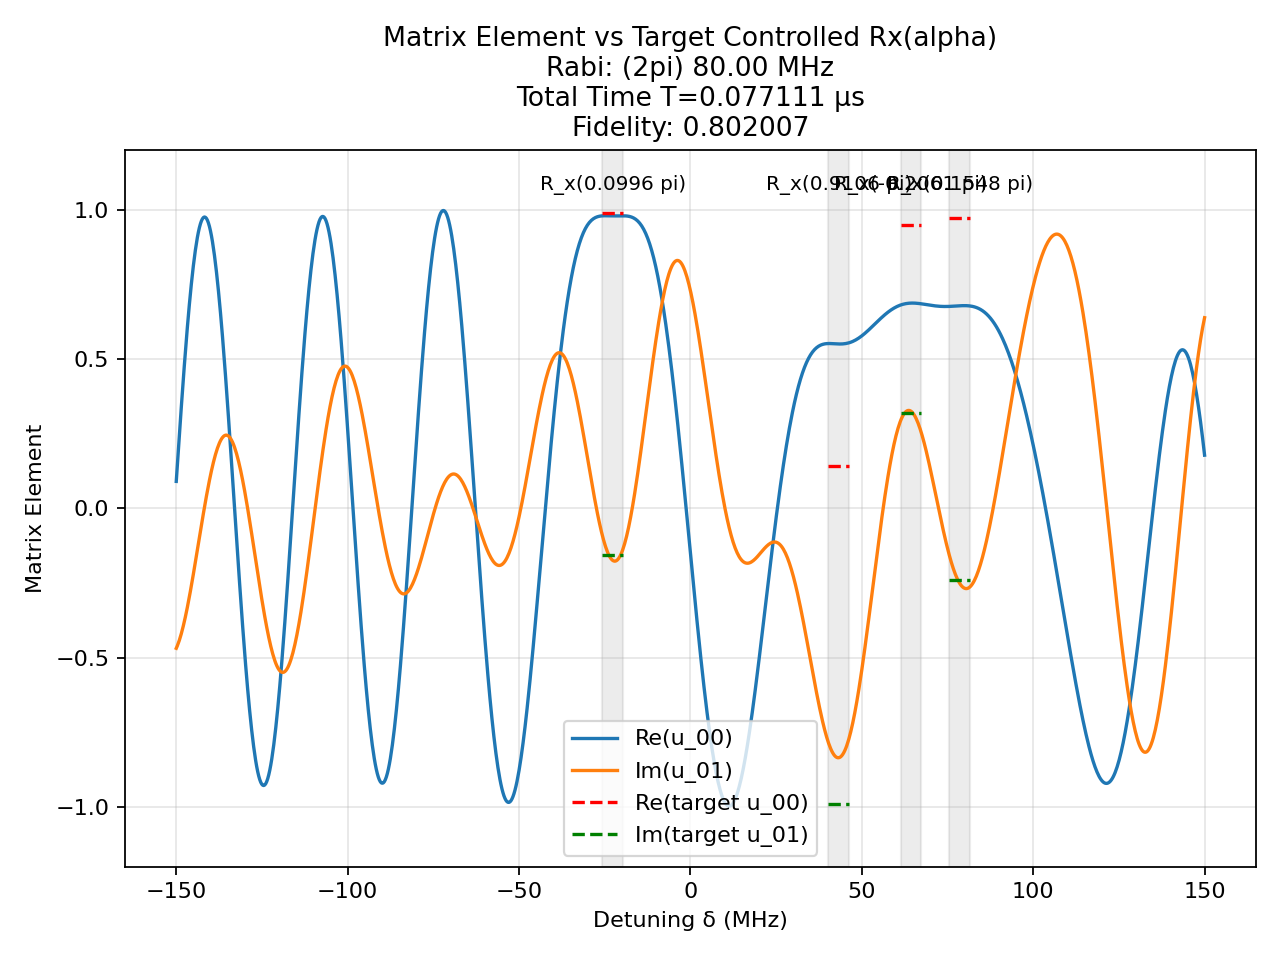

Data behind this chart, as committed beside it:
t (us), H_x (2pi MHz), H_z (2pi MHz)
0.001184, -80.0, 0.0
0.0008333, 0.0, 150.0
0.001824, -80.0, 0.0
0.0008333, 0.0, 150.0
0.0007573, 80.0, 0.0
0.0008333, 0.0, 150.0
0.000952, -80.0, 0.0
0.0008333, 0.0, 150.0
0.001562, -80.0, 0.0
0.0008333, 0.0, 150.0
0.0001339, 80.0, 0.0
0.0008333, 0.0, 150.0
0.0004603, -80.0, 0.0
0.0008333, 0.0, 150.0
0.0003442, 80.0, 0.0
0.0008333, 0.0, 150.0
0.0002863, -80.0, 0.0
0.0008333, 0.0, 150.0
0.0008564, -80.0, 0.0
0.0008333, 0.0, 150.0
0.0002863, -80.0, 0.0
0.0008333, 0.0, 150.0
0.0001109, 80.0, 0.0
0.0008333, 0.0, 150.0
8.986551489828889e-05, 80.0, 0.0
0.0008333, 0.0, 150.0
0.001102, -80.0, 0.0
0.0008333, 0.0, 150.0
1.3674139435760408e-05, -80.0, 0.0
0.0008333, 0.0, 150.0
0.0002969, -80.0, 0.0
0.0008333, 0.0, 150.0
0.000858, -80.0, 0.0
0.0008333, 0.0, 150.0
0.0005219, 80.0, 0.0
0.0008333, 0.0, 150.0
0.001515, -80.0, 0.0
0.0008333, 0.0, 150.0
0.001133, -80.0, 0.0
0.0008333, 0.0, 150.0
0.0007518, 80.0, 0.0
0.0008333, 0.0, 150.0
0.001495, -80.0, 0.0
0.0008333, 0.0, 150.0
0.001268, -80.0, 0.0
0.0008333, 0.0, 150.0
0.0001261, 80.0, 0.0
0.0008333, 0.0, 150.0
0.001573, -80.0, 0.0
0.0008333, 0.0, 150.0
0.000131, -80.0, 0.0
0.0008333, 0.0, 150.0
0.0001608, 80.0, 0.0
0.0008333, 0.0, 150.0
0.001413, -80.0, 0.0
0.0008333, 0.0, 150.0
0.0004718, 80.0, 0.0
0.0008333, 0.0, 150.0
0.0003776, 80.0, 0.0
0.0008333, 0.0, 150.0
... 41 more rows
